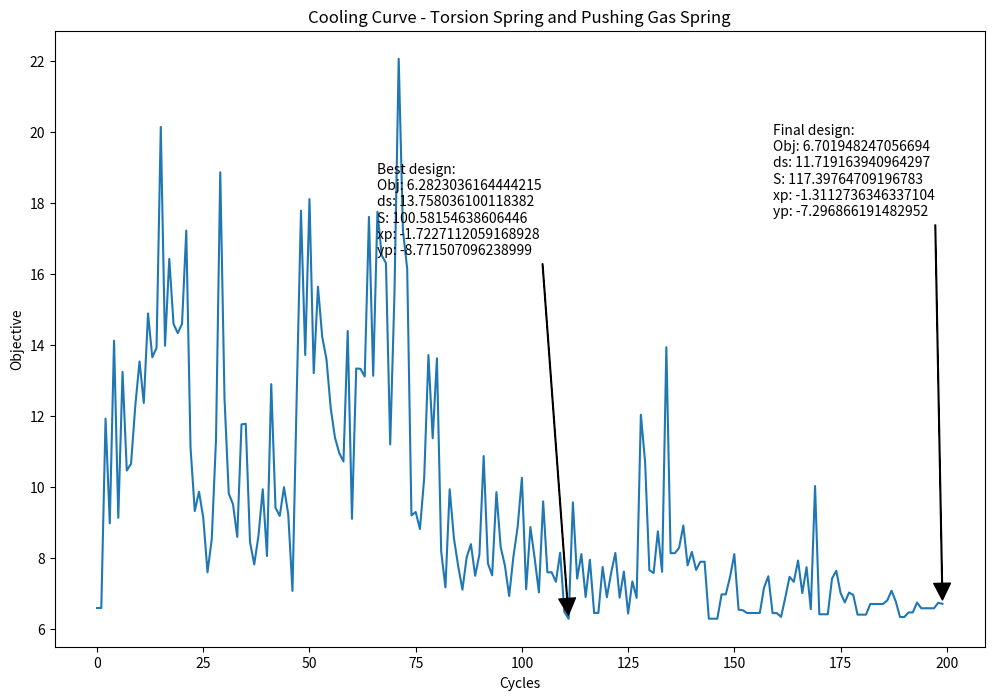

Python code for this plot:
"""Optimization by simulated annealing of the combined torsion spring and
pushing gas spring concept for the waterjet door.
"""
import numpy as np
import matplotlib.pyplot as plt

def objective(parameters):
    """Given parameter values, calculate the force curve of the design.
    """
    # Read in parameter values from parameter list
    ds = parameters[0]
    S = parameters[1]
    xp = parameters[2]
    yp = parameters[3]

    ### Fixed parameters ###
    Ldoor = 45.0            # Length of door
    cm_factor = 2/3
    Lcm = cm_factor*Ldoor   # Length along door to center of mass
    W = 250.0               # Weight of door (lbf)

    wdoor = 5.75    # Length from the pivot point to the line of the door (the short part of the L shape made by the door)
    ns = 2          # Number of gas springs in the design

    min_angle = 1.0
    max_angle = 90.0
    npts = 90
    theta = np.linspace(min_angle, max_angle, num=npts, endpoint=True)
    thetarad = theta*np.pi/180.0

    ### Torsion spring parameters ###
    theta_max_rad = np.pi/2.0
    nsprings = 4                # Number of torsion springs
    torque_rating = 1875.0      # Torsion spring torque rating (in*lbs) (4 1877.0 rated springs balances the door at 90 degrees)
    kappa_tor = torque_rating/theta_max_rad

    ### Derived parameters ###
    # S:
    xs = ds*np.cos(thetarad)
    ys = ds*np.sin(thetarad)

    # W:
    xw = wdoor*np.cos(thetarad) + Lcm*np.sin(thetarad)
    yw = Lcm*np.cos(thetarad) - wdoor*np.sin(thetarad)
    Lw = np.sqrt(wdoor**2 + Lcm**2)

    # F:
    xf = wdoor*np.cos(thetarad) + Ldoor*np.sin(thetarad)
    yf = Ldoor*np.cos(thetarad) - wdoor*np.sin(thetarad)
    Lf = np.sqrt(wdoor**2 + Ldoor**2)

    # Gas spring length
    ls = np.sqrt((np.abs(xp) + xs)**2 + (yp - ys)**2)

    # Angles
    gamma = np.arctan(yw/xw)
    kappa = np.arctan(yf/xf)
    psi = np.pi/2 - gamma
    phi = np.arctan((yp-ys)/(np.abs(xp)+xs))
    beta = thetarad - phi

    ### Force and extension ###
    force = np.zeros(thetarad.shape)
    for i in range(len(thetarad)):
        angle = thetarad[i]
        force[i] = (W*Lw*np.sin(psi[i]) - ns*S*ds*np.sin(beta[i])  - kappa_tor*angle*nsprings) / Lf

    # Minimize the range between the min and max forces
    minabsforce = np.abs(min(force))
    maxabsforce = np.abs(max(force))
    sumforce = minabsforce + maxabsforce

    return sumforce

def Boltzmann(dE, dEavg, T):
    P = np.exp(-dE/(dEavg*T))
    return P

def SimAnneal(ds0, S0, xp0, yp0):
    # Starting design
    xs = np.array([ds0, S0, xp0, yp0])
    xub = np.array([15.0, 500.0, -1.0, -1.0])
    xlb = np.array([1.0, 5.0, -40.0, -23.5])
    if xs[0] > xub[0]:
        raise ValueError("ds0 out of bounds")
    elif xs[1] > xub[1]:
        raise ValueError("S0 out of bounds")
    elif xs[2] > xub[2]:
        raise ValueError("xp0 out of bounds")
    elif xs[3] > xub[3]:
        raise ValueError("yp0 out of bounds")
    elif xs[0] < xlb[0]:
        raise ValueError("ds0 out of bounds")
    elif xs[1] < xlb[1]:
        raise ValueError("S0 out of bounds")
    elif xs[2] < xlb[2]:
        raise ValueError("xp0 out of bounds")
    elif xs[3] < xlb[3]:
        raise ValueError("yp0 out of bounds")
    fs = objective(xs)
    xsearch = [xs]

    # Select Ps, Pf, N, and calculate Ts, Tf, and F
    Ps = 0.3                # Probability of acceptance at start
    Pf = 0.00001             # Probability of acceptance at finish
    N = 200                 # Number of cycles

    Ts = -1/np.log(Ps)      # Temperature at start
    Tf = -1/np.log(Pf)      # Temperature at finish
    F = (Tf/Ts)**(1/(N-1))  # Temperature reduction factor each cycle

    # Perturbation information
    delta = 2.0               # Max perturbation
    n = 2                   # Starting number of perturbations per cycle

    # Holding variables
    dE = 0.0
    dEavg = 0.0
    perturbations = list(range(N))
    objvals = [0] * N

    # Set starting values
    xc = xs
    fc = fs
    T = Ts

    # Step through the cycles
    for i, perturb in enumerate(perturbations):
        # Add the current objective value to the objective vector for plotting
        objvals[i] = objective(xc)

        # Step through the perturbations
        for j in range(n):
            # Perturb xc by some random value within delta. If any perturbed
            # value falls outside the specified bounds, retry the perturbation.
            while True:
                dsp = np.random.uniform(-delta, delta)
                Sp = np.random.uniform(-delta, delta)
                xpp = np.random.uniform(-delta, delta)
                ypp = np.random.uniform(-delta, delta)
                perturb = np.array([dsp, Sp, xpp, ypp])
                xp = xc + perturb

                if xp[0] > xub[0]:
                    continue
                elif xp[1] > xub[1]:
                    continue
                elif xp[2] > xub[2]:
                    continue
                elif xp[3] > xub[3]:
                    continue
                elif xp[0] < xlb[0]:
                    continue
                elif xp[1] < xlb[1]:
                    continue
                elif xp[2] < xlb[2]:
                    continue
                elif xp[3] < xlb[3]:
                    continue
                else:
                    break

            # print(xp)

            # Get the objective value at the perturbed point
            fp = objective(xp)

            # Calculate values for Boltzmann function in case they're needed
            dE = np.abs(fp - fc)
            if i == 1 and j == 1:
                dEavg = dE
            else:
                dEavg = (dEavg + dE)/2

            P = Boltzmann(dE, dEavg, T)

            # Check if the new design is better than the old design
            if fp < fc:
                xc = xp     # Accept as current design if better
                fc = objective(xc)
            else:
                # If the new design is worse, generate a random number and
                # compare to the Boltzmann probability. If the random number is
                # lower than the Boltzmann probability, accept the worse design
                # as the current design
                randnum = np.random.uniform(0,1)

                if randnum < P:
                    xc = xp
                    fc = objective(xc)

        # Decrease the temperature by factor F
        T = F*T

        # Increase the number of perturbations every few cycles
        if (i % 3) == 1:
            n += 1

        # Save the new search position at the end of each cycle
        xsearch.append(xc)

    return perturbations, objvals, xsearch

if __name__ == '__main__':
    perturbations, objvals, xsearch = SimAnneal(13.4, 100.2, -1.3, -8.3)

    ds_end = xsearch[-1][0]
    S_end = xsearch[-1][1]
    xp_end = xsearch[-1][2]
    yp_end = xsearch[-1][3]

    best_ind = objvals.index(min(objvals))
    ds_best = xsearch[best_ind][0]
    S_best = xsearch[best_ind][1]
    xp_best = xsearch[best_ind][2]
    yp_best = xsearch[best_ind][3]

    # Plot the cooling curve
    fig1 = plt.figure(1, figsize=(12,8))
    plt.plot(perturbations, objvals)
    plt.xlabel("Cycles")
    plt.ylabel("Objective")
    plt.title("Cooling Curve - Torsion Spring and Pushing Gas Spring")
    end_annotation = "Final design:\nObj: {}\nds: {}\nS: {}\nxp: {}\nyp: {}".format(objvals[-1],ds_end, S_end, xp_end, yp_end)
    plt.annotate(end_annotation, (perturbations[-1], objvals[-1]), (0.8*perturbations[-1], 0.8*np.max(objvals)), arrowprops=dict(facecolor='black', shrink = 0.01, width=0.5))
    best_annotation = "Best design:\nObj: {}\nds: {}\nS: {}\nxp: {}\nyp: {}".format(objvals[best_ind],ds_best, S_best, xp_best, yp_best)
    mid_ind = int(len(perturbations)/3)
    plt.annotate(best_annotation, (perturbations[best_ind], objvals[best_ind]), (mid_ind, 0.75*np.max(objvals)), arrowprops=dict(facecolor='black', shrink = 0.01, width=0.5))
    plt.show()
